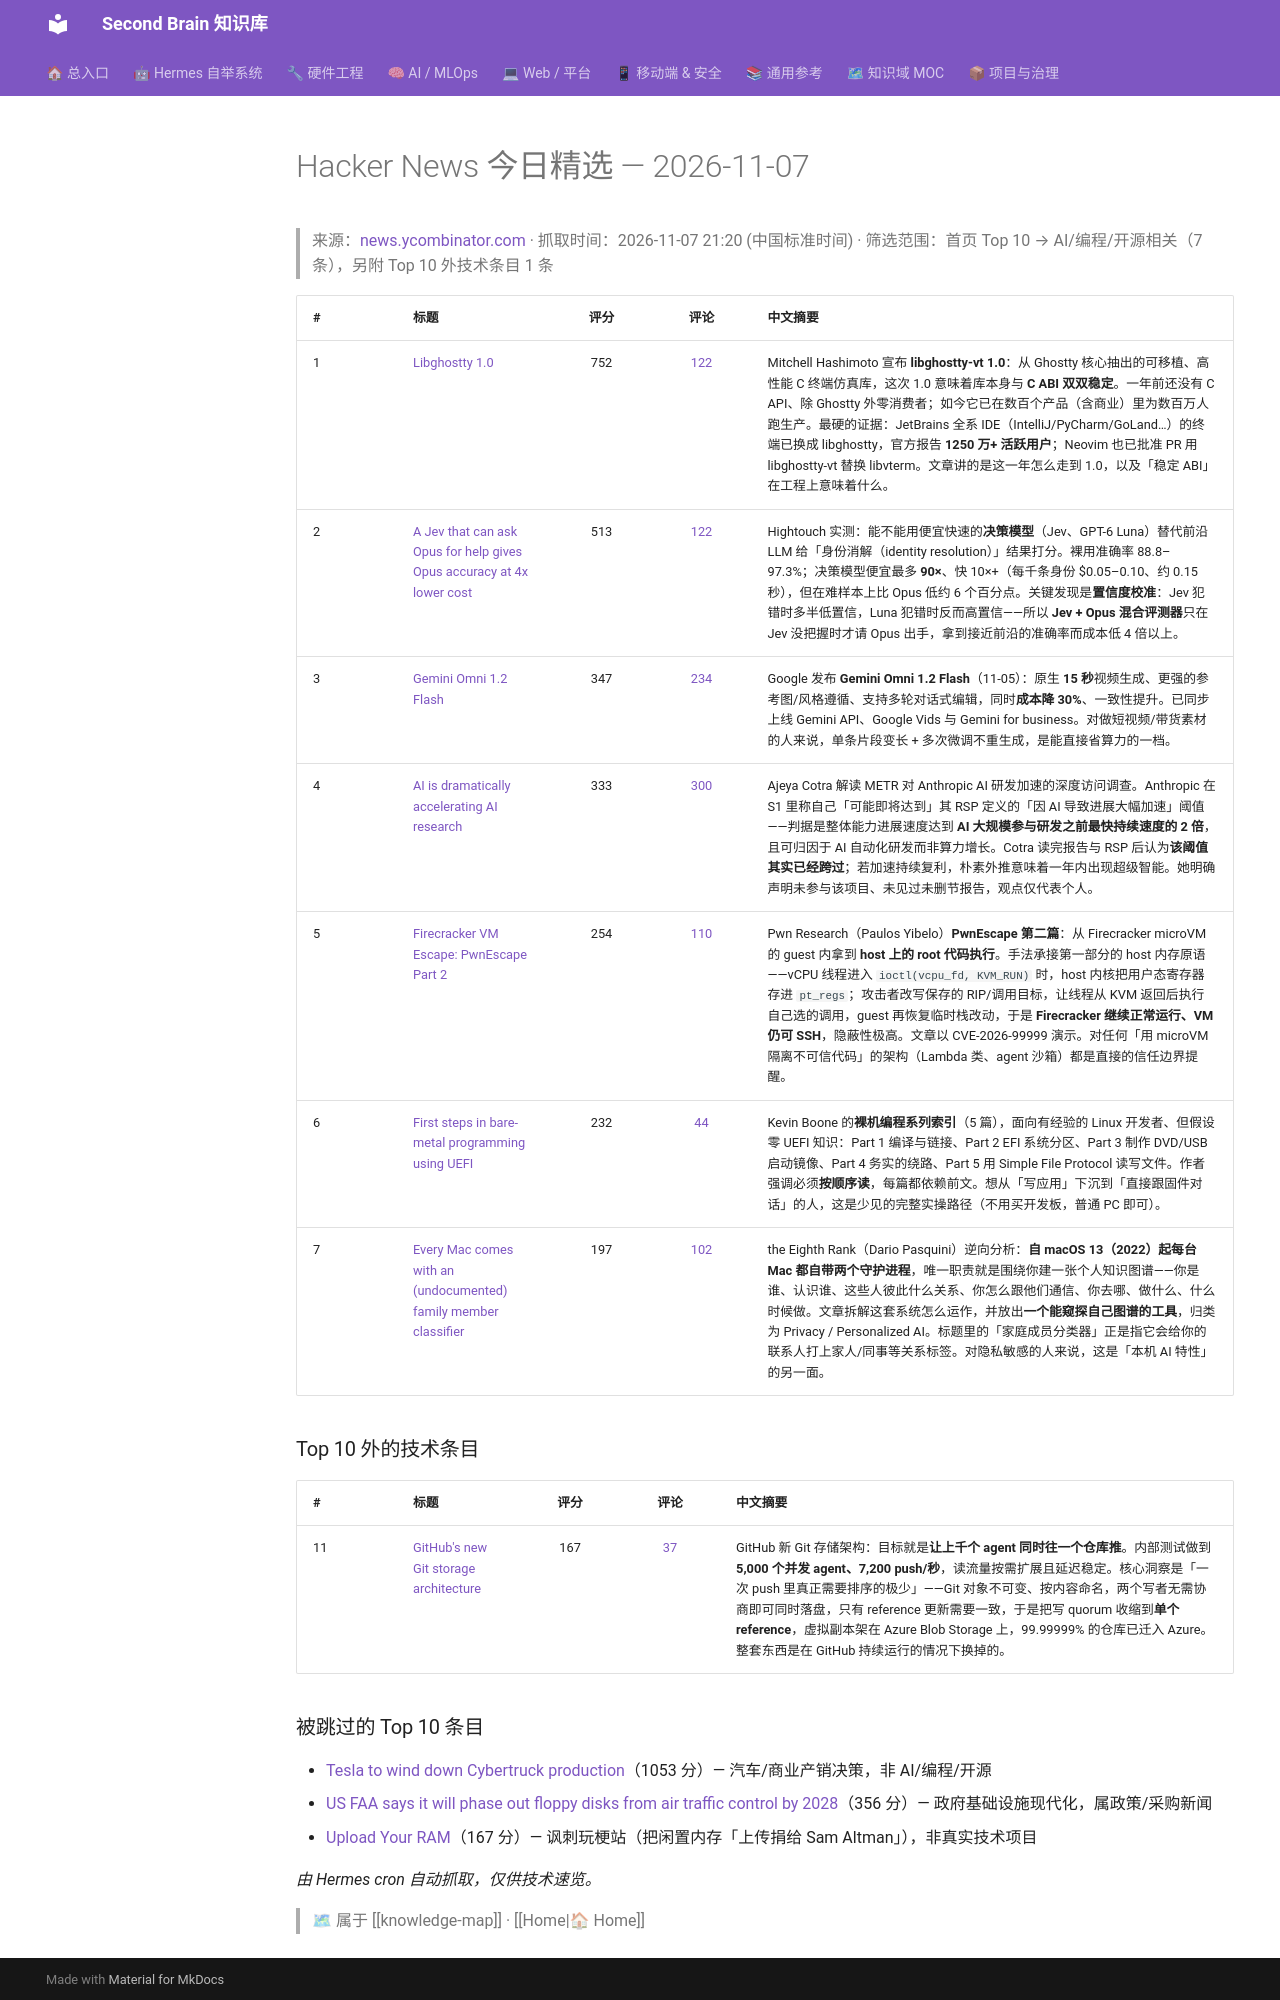

repository: mo9652962-ai/second-brain · page: kb/knowledge/Daily/hackernews-2026-11-07/index.html · generator: mkdocs

---
tags: [hackernews, daily, tech, news]
type: daily
created: 2026-11-07
---

# Hacker News 今日精选 — 2026-11-07

> 来源：[news.ycombinator.com](https://news.ycombinator.com) · 抓取时间：2026-11-07 21:20 (中国标准时间) · 筛选范围：首页 Top 10 → AI/编程/开源相关（7 条），另附 Top 10 外技术条目 1 条

| # | 标题 | 评分 | 评论 | 中文摘要 |
|:--|:-----|:----:|:----:|:--------|
| 1 | [Libghostty 1.0](https://mitchellh.com/writing/libghostty-1-0) | 752 | [122](https://news.ycombinator.com/item?id=50399933) | Mitchell Hashimoto 宣布 **libghostty-vt 1.0**：从 Ghostty 核心抽出的可移植、高性能 C 终端仿真库，这次 1.0 意味着库本身与 **C ABI 双双稳定**。一年前还没有 C API、除 Ghostty 外零消费者；如今它已在数百个产品（含商业）里为数百万人跑生产。最硬的证据：JetBrains 全系 IDE（IntelliJ/PyCharm/GoLand…）的终端已换成 libghostty，官方报告 **1250 万+ 活跃用户**；Neovim 也已批准 PR 用 libghostty-vt 替换 libvterm。文章讲的是这一年怎么走到 1.0，以及「稳定 ABI」在工程上意味着什么。 |
| 2 | [A Jev that can ask Opus for help gives Opus accuracy at 4x lower cost](https://hightouch.com/blog/llm-judges-identity-resolution) | 513 | [122](https://news.ycombinator.com/item?id=50397429) | Hightouch 实测：能不能用便宜快速的**决策模型**（Jev、GPT-6 Luna）替代前沿 LLM 给「身份消解（identity resolution）」结果打分。裸用准确率 88.8–97.3%；决策模型便宜最多 **90×**、快 10×+（每千条身份 $0.05–0.10、约 0.15 秒），但在难样本上比 Opus 低约 6 个百分点。关键发现是**置信度校准**：Jev 犯错时多半低置信，Luna 犯错时反而高置信——所以 **Jev + Opus 混合评测器**只在 Jev 没把握时才请 Opus 出手，拿到接近前沿的准确率而成本低 4 倍以上。 |
| 3 | [Gemini Omni 1.2 Flash](https://blog.google/innovation-and-ai/technology/developers-tools/introducing-gemini-omni-1-2-flash/) | 347 | [234](https://news.ycombinator.com/item?id=50392118) | Google 发布 **Gemini Omni 1.2 Flash**（11-05）：原生 **15 秒**视频生成、更强的参考图/风格遵循、支持多轮对话式编辑，同时**成本降 30%**、一致性提升。已同步上线 Gemini API、Google Vids 与 Gemini for business。对做短视频/带货素材的人来说，单条片段变长 + 多次微调不重生成，是能直接省算力的一档。 |
| 4 | [AI is dramatically accelerating AI research](https://www.planned-obsolescence.org/p/ai-is-dramatically-accelerating-ai) | 333 | [300](https://news.ycombinator.com/item?id=50397994) | Ajeya Cotra 解读 METR 对 Anthropic AI 研发加速的深度访问调查。Anthropic 在 S1 里称自己「可能即将达到」其 RSP 定义的「因 AI 导致进展大幅加速」阈值——判据是整体能力进展速度达到 **AI 大规模参与研发之前最快持续速度的 2 倍**，且可归因于 AI 自动化研发而非算力增长。Cotra 读完报告与 RSP 后认为**该阈值其实已经跨过**；若加速持续复利，朴素外推意味着一年内出现超级智能。她明确声明未参与该项目、未见过未删节报告，观点仅代表个人。 |
| 5 | [Firecracker VM Escape: PwnEscape Part 2](https://pwn.ai/blog/firecracker-escape) | 254 | [110](https://news.ycombinator.com/item?id=50397219) | Pwn Research（Paulos Yibelo）**PwnEscape 第二篇**：从 Firecracker microVM 的 guest 内拿到 **host 上的 root 代码执行**。手法承接第一部分的 host 内存原语——vCPU 线程进入 `ioctl(vcpu_fd, KVM_RUN)` 时，host 内核把用户态寄存器存进 `pt_regs`；攻击者改写保存的 RIP/调用目标，让线程从 KVM 返回后执行自己选的调用，guest 再恢复临时栈改动，于是 **Firecracker 继续正常运行、VM 仍可 SSH**，隐蔽性极高。文章以 CVE-2026-99999 演示。对任何「用 microVM 隔离不可信代码」的架构（Lambda 类、agent 沙箱）都是直接的信任边界提醒。 |
| 6 | [First steps in bare-metal programming using UEFI](https://kevinboone.me/efitest_index.html) | 232 | [44](https://news.ycombinator.com/item?id=50394855) | Kevin Boone 的**裸机编程系列索引**（5 篇），面向有经验的 Linux 开发者、但假设零 UEFI 知识：Part 1 编译与链接、Part 2 EFI 系统分区、Part 3 制作 DVD/USB 启动镜像、Part 4 务实的绕路、Part 5 用 Simple File Protocol 读写文件。作者强调必须**按顺序读**，每篇都依赖前文。想从「写应用」下沉到「直接跟固件对话」的人，这是少见的完整实操路径（不用买开发板，普通 PC 即可）。 |
| 7 | [Every Mac comes with an (undocumented) family member classifier](https://8rank.ai/game/apple-intelligence-personal-knowledge-graph) | 197 | [102](https://news.ycombinator.com/item?id=50403097) | the Eighth Rank（Dario Pasquini）逆向分析：**自 macOS 13（2022）起每台 Mac 都自带两个守护进程**，唯一职责就是围绕你建一张个人知识图谱——你是谁、认识谁、这些人彼此什么关系、你怎么跟他们通信、你去哪、做什么、什么时候做。文章拆解这套系统怎么运作，并放出**一个能窥探自己图谱的工具**，归类为 Privacy / Personalized AI。标题里的「家庭成员分类器」正是指它会给你的联系人打上家人/同事等关系标签。对隐私敏感的人来说，这是「本机 AI 特性」的另一面。 |

### Top 10 外的技术条目

| # | 标题 | 评分 | 评论 | 中文摘要 |
|:--|:-----|:----:|:----:|:--------|
| 11 | [GitHub's new Git storage architecture](https://github.blog/engineering/architecture-optimization/inside-githubs-new-git-storage-architecture/) | 167 | [37](https://news.ycombinator.com/item?id=50397099) | GitHub 新 Git 存储架构：目标就是**让上千个 agent 同时往一个仓库推**。内部测试做到 **5,000 个并发 agent、7,200 push/秒**，读流量按需扩展且延迟稳定。核心洞察是「一次 push 里真正需要排序的极少」——Git 对象不可变、按内容命名，两个写者无需协商即可同时落盘，只有 reference 更新需要一致，于是把写 quorum 收缩到**单个 reference**，虚拟副本架在 Azure Blob Storage 上，99.99999% 的仓库已迁入 Azure。整套东西是在 GitHub 持续运行的情况下换掉的。 |
